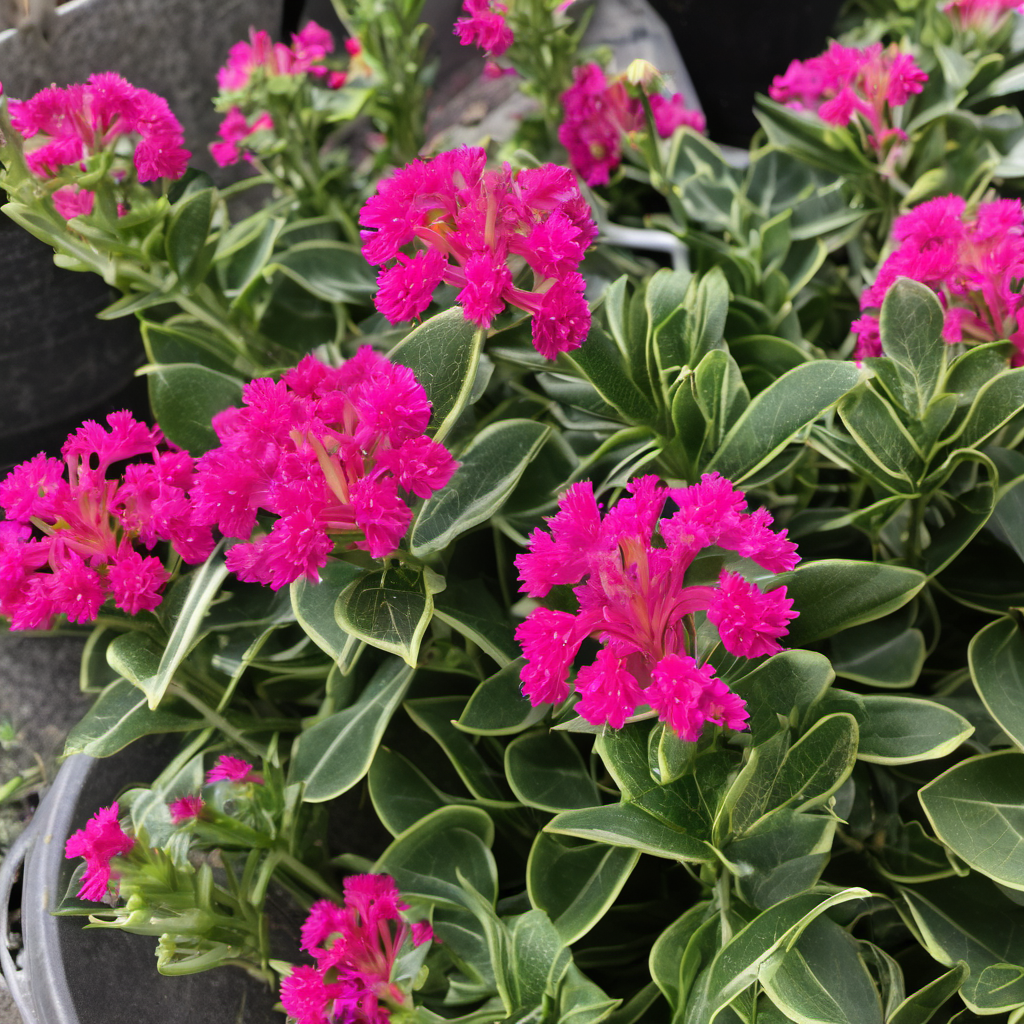
Generation parameters embedded in this image by AUTOMATIC1111 Stable Diffusion web UI or a fork of it (Forge, ...) (PNG 'parameters' text chunk):
photo of plant with (flowers:1.5)
Negative prompt: anime,cartoon,painting
Steps: 30, Sampler: DPM++ 2M Karras, CFG scale: 7, Seed: 3436284426, Size: 1024x1024, Model hash: 31e35c80fc, Model: sd_xl_base_1.0, Version: v1.7.0